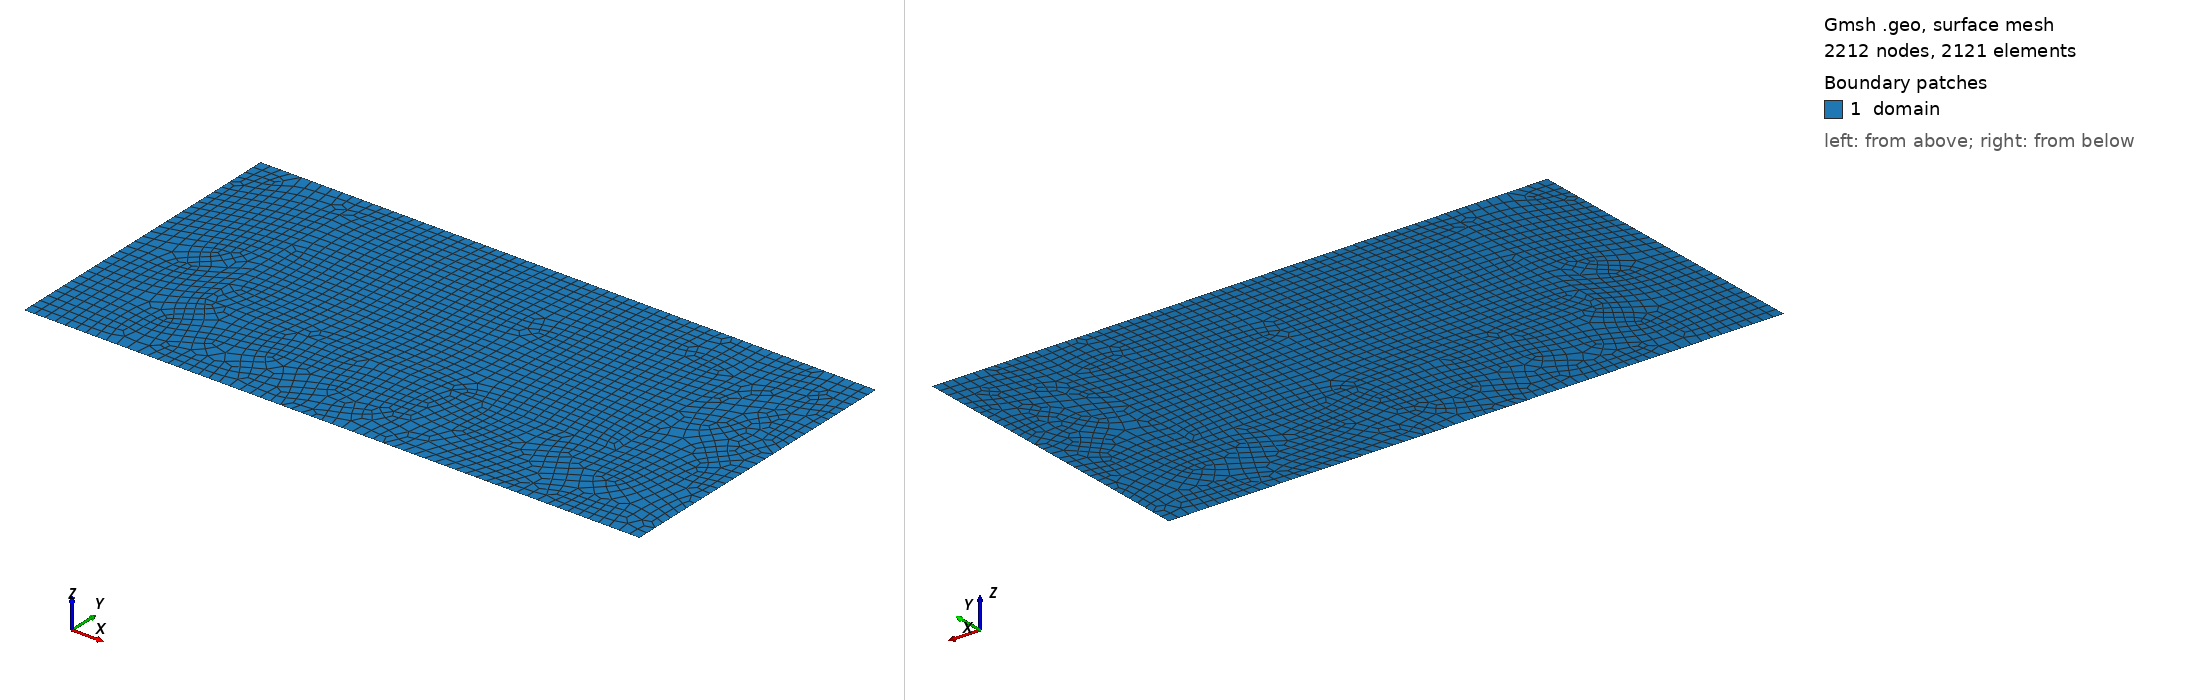

Gmsh geometry script, surface-meshed: 2212 nodes, 2121 surface elements. Boundary patches (legend numbers): 1 domain. Left view from above one corner, right view from below the opposite corner. Legend entries are the model's physical surfaces. The drawing asked Gmsh for element sizes between 1% and 20% of the model's largest extent; the script's own settings can give other sizes.

=== lamb-problem-damping-mesh-quads.geo (drawn) ===
// wave_semi_infinite_with_damping_viz.geo
// Visualization mesh with damping boundary markers
//
// Shows the horseshoe damping region as embedded lines in gmsh.
// Loading strips are ONLY applied in the interior (undamped) region.
//
// DOMAIN: 1.5 m × 0.75 m
//   - Interior (undamped): x ∈ [0.25, 1.25], y ∈ [0.25, 0.75] m
//   - Damping: Horseshoe layer 0.25 m thick (left, right, bottom)
//   - Loading strips: 6 strips in interior only, x ∈ [0.35, 1.15] m
//
// The interior_damping_interface (curve 30) marks where damping starts.
// User can solve diffusion in region bounded by curves to determine γ(x).
//
// PHYSICAL SURFACE:
//   1: domain (single material, damping via coefficient)
//
// PHYSICAL CURVES:
//   10-13: exterior boundaries
//   21-26: loading strips
//   30: interior_damping_interface (VISUALIZATION MARKER)
//
// MESH COMMAND:
//   gmsh -2 -format msh2 wave_semi_infinite_viz_v2.geo -o wave_semi_infinite_viz.msh

SetFactory("Built-in");

// Domain
Lx = 1.5;
Ly = 0.75;

// Damping starts here (for visualization)
damp_thick = 0.25;
x_damp_left = damp_thick;
x_damp_right = Lx - damp_thick;
y_damp_bottom = damp_thick;

// Interior (undamped) region width
Lx_interior = x_damp_right - x_damp_left;  // 1.0 m

// Loading strips (ONLY in interior region, NOT in damping!)
Nstrip = 6;
strip_w = 0.05;
gap = (Lx_interior - Nstrip*strip_w)/(Nstrip + 1);  // Gap within interior region

// Mesh size
lc = 0.025;

// Output
Mesh.MshFileVersion = 2.2;
Mesh.Binary = 0;
Mesh.ElementOrder = 1;
Mesh.RecombineAll = 1;

// ============ POINTS ============
// Domain corners
p1 = newp; Point(p1) = {0, 0, 0, lc};
p2 = newp; Point(p2) = {Lx, 0, 0, lc};
p3 = newp; Point(p3) = {Lx, Ly, 0, lc};
p4 = newp; Point(p4) = {0, Ly, 0, lc};

// Damping interface markers (for visualization only)
p_damp_bl = newp; Point(p_damp_bl) = {x_damp_left, y_damp_bottom, 0, lc};
p_damp_br = newp; Point(p_damp_br) = {x_damp_right, y_damp_bottom, 0, lc};
p_damp_tl = newp; Point(p_damp_tl) = {x_damp_left, Ly, 0, lc};
p_damp_tr = newp; Point(p_damp_tr) = {x_damp_right, Ly, 0, lc};

// Top edge points: left damping, interior with loading strips, right damping
top_pts[] = {p4};  // Start at left corner

// Left damping region top (from left corner to interior left)
top_pts[] += {p_damp_tl};

// Interior region with loading strips (ONLY in undamped region!)
For i In {0:Nstrip-1}
  x_left = x_damp_left + gap + i*(strip_w + gap);
  x_right = x_left + strip_w;

  pl = newp; Point(pl) = {x_left, Ly, 0, lc};
  pr = newp; Point(pr) = {x_right, Ly, 0, lc};

  top_pts[] += {pl, pr};
EndFor

// Right damping region top (from interior right to right corner)
top_pts[] += {p_damp_tr};
top_pts[] += {p3};  // End at right corner

// ============ CURVES ============
// Exterior boundary
c_bot = newc; Line(c_bot) = {p1, p2};
c_right = newc; Line(c_right) = {p2, p3};
c_left = newc; Line(c_left) = {p4, p1};

// Top with loading strips
top_curves[] = {};
For i In {0:#top_pts[]-2}
  c = newc; Line(c) = {top_pts[i], top_pts[i+1]};
  top_curves[] += {c};
EndFor

// Damping interface markers (embedded lines for visualization)
c_damp_bot = newc; Line(c_damp_bot) = {p_damp_bl, p_damp_br};
c_damp_left = newc; Line(c_damp_left) = {p_damp_bl, p_damp_tl};
c_damp_right = newc; Line(c_damp_right) = {p_damp_br, p_damp_tr};

// ============ SURFACE ============
// Single domain
neg_top[] = {};
For i In {0:#top_curves[]-1}
  neg_top[] += {-top_curves[#top_curves[]-1-i]};
EndFor

cl = newc;
Curve Loop(cl) = {c_bot, c_right, neg_top[], c_left};
s = news;
Plane Surface(s) = {cl};

// Embed damping markers in surface (will show as internal lines)
Line{c_damp_bot, c_damp_left, c_damp_right} In Surface{s};

// ============ PHYSICAL GROUPS ============
// Single domain
Physical Surface("domain", 1) = {s};

// Exterior boundaries
Physical Curve("exterior_left", 10) = {c_left};
Physical Curve("exterior_bottom", 11) = {c_bot};
Physical Curve("exterior_right", 12) = {c_right};

// Top - non-loading (gaps between strips + left/right damping top)
top_exterior[] = {};
For i In {0:#top_curves[]-1}
  // Skip the 6 strip curves: indices 2, 4, 6, 8, 10, 12
  is_strip = (i == 2 || i == 4 || i == 6 || i == 8 || i == 10 || i == 12);
  If (!is_strip)
    top_exterior[] += {top_curves[i]};
  EndIf
EndFor
Physical Curve("exterior_top", 13) = {top_exterior[]};

// Loading strips (the 6 actual strip curves at even indices 2, 4, 6, 8, 10, 12)
Physical Curve("load_strip_1", 21) = {top_curves[2]};   // [0.35, 0.40]
Physical Curve("load_strip_2", 22) = {top_curves[4]};   // [0.50, 0.55]
Physical Curve("load_strip_3", 23) = {top_curves[6]};   // [0.65, 0.70]
Physical Curve("load_strip_4", 24) = {top_curves[8]};   // [0.80, 0.85]
Physical Curve("load_strip_5", 25) = {top_curves[10]};  // [0.95, 1.00]
Physical Curve("load_strip_6", 26) = {top_curves[12]};  // [1.10, 1.15]

// Damping interface markers (for visualization in gmsh)
Physical Curve("interior_damping_interface", 30) = {c_damp_bot, c_damp_left, c_damp_right};

// ============ MESH CONTROL ============
//
// Uniform boundary spacing approximately lc.
// Transfinite Curve counts NODES, including both endpoints.

// Exterior boundary
n_bottom   = Ceil(Lx / lc) + 1;       // 61 nodes, 60 elements
n_vertical = Ceil(Ly / lc) + 1;       // 31 nodes, 30 elements

Transfinite Curve {c_bot} = n_bottom Using Progression 1;
Transfinite Curve {c_left, c_right} = n_vertical Using Progression 1;

// Embedded damping interface
n_interface_horizontal =
    Ceil(Lx_interior / lc) + 1;        // 41 nodes, 40 elements

n_interface_vertical =
    Ceil((Ly - y_damp_bottom) / lc) + 1; // 21 nodes, 20 elements

Transfinite Curve {c_damp_bot}
    = n_interface_horizontal Using Progression 1;

Transfinite Curve {c_damp_left, c_damp_right}
    = n_interface_vertical Using Progression 1;

// Top boundary: outer damping portions
n_outer_top = Ceil(damp_thick / lc) + 1; // 11 nodes

Transfinite Curve {
    top_curves[0],
    top_curves[14]
} = n_outer_top Using Progression 1;

// Top boundary: seven gaps
n_gap = Ceil(gap / lc) + 1; // 5 nodes for each 0.10 m gap

For i In {0:Nstrip}
    Transfinite Curve {top_curves[2*i + 1]}
        = n_gap Using Progression 1;
EndFor

// Top boundary: six loading strips
n_strip = Ceil(strip_w / lc) + 1; // 3 nodes per 0.05 m strip

For i In {0:Nstrip-1}
    Transfinite Curve {top_curves[2*i + 2]}
        = n_strip Using Progression 1;
EndFor

// Global mesh-size controls
Mesh.MeshSizeMin = 0.8*lc;
Mesh.MeshSizeMax = lc;
Mesh.MeshSizeFromPoints = 1;
Mesh.MeshSizeFromCurvature = 0;
Mesh.MeshSizeExtendFromBoundary = 1;

// Generate right-angle-oriented triangles suitable for recombination
Mesh.Algorithm = 8; // Frontal-Delaunay for quads

// Recombine only when acceptable
Recombine Surface {s};

Mesh.RecombinationAlgorithm = 1; // Blossom
Mesh.RecombineOptimizeTopology = 10;
Mesh.RecombineNodeRepositioning = 1;

// Reject low-quality quadrilateral candidates.
// Regions that cannot form acceptable quads remain triangular.
Mesh.RecombineMinimumQuality = 0.20;

Mesh.Smoothing = 10;
